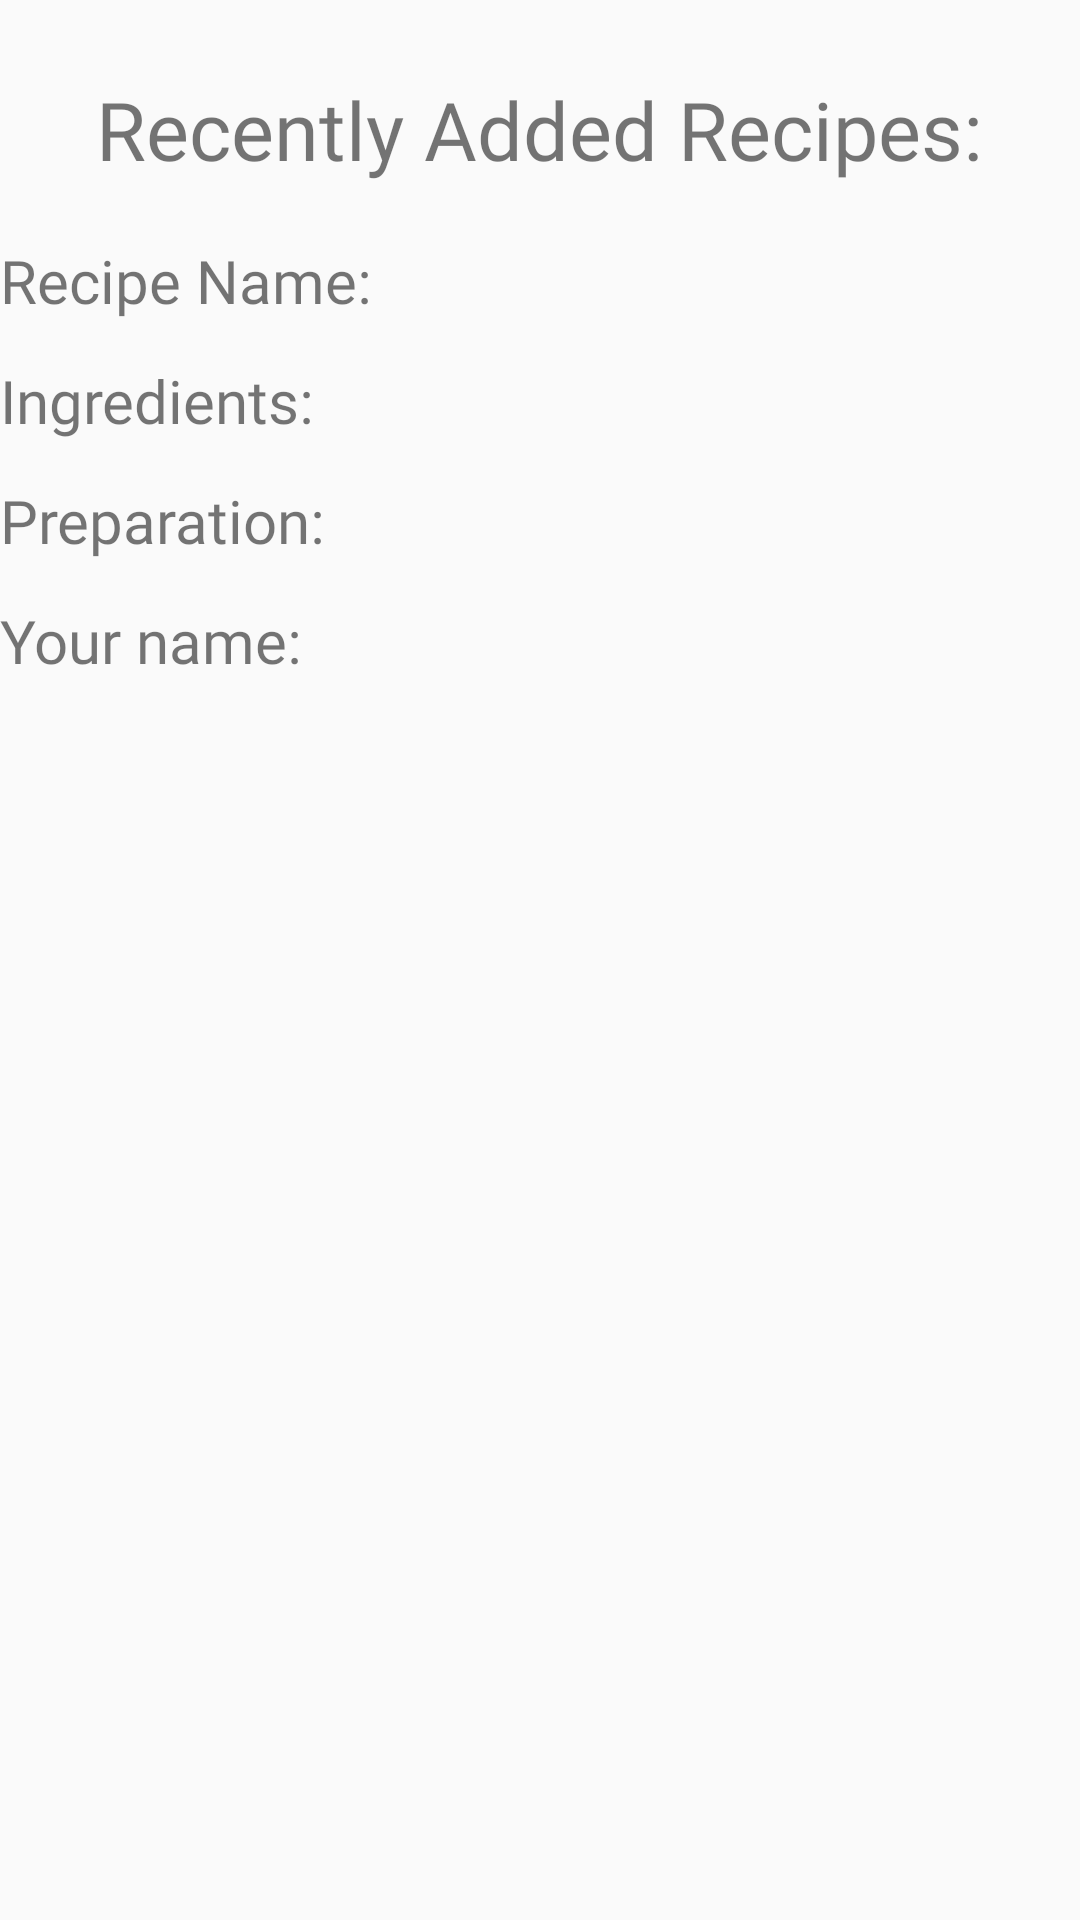

Android layout source for this screen:
<!-- AndroidManifest.xml: activity theme AppTheme.ActionBar -->
<!-- res/layout/activity_new_recipe.xml -->
<?xml version="1.0" encoding="utf-8"?>
<RelativeLayout xmlns:android="http://schemas.android.com/apk/res/android"
    xmlns:tools="http://schemas.android.com/tools"
    android:layout_width="match_parent"
    android:layout_height="match_parent"
    tools:context=".NewRecipeActivity">
    <ImageView
        android:id="@+id/imageView"
        android:layout_width="wrap_content"
        android:layout_height="match_parent"
        android:scaleType="centerCrop"
        android:src="@drawable/donut" />

    <TextView
        android:id="@+id/textView9"
        android:layout_width="wrap_content"
        android:layout_height="wrap_content"
        android:layout_centerHorizontal="true"
        android:layout_marginTop="25dp"
        android:fontFamily="@font/roboto_medium"
        android:text="Recently Added Recipes:"
        android:textSize="27sp"/>


    <TextView
        android:id="@+id/recipeNameTextView"
        android:layout_width="wrap_content"
        android:layout_height="wrap_content"
        android:layout_marginTop="80dp"
        android:fontFamily="@font/roboto_medium"
        android:text="Recipe Name:"
        android:textSize="20sp"/>

    <TextView
        android:id="@+id/ingredientsTextView"
        android:layout_width="wrap_content"
        android:layout_height="wrap_content"
        android:layout_marginTop="120dp"
        android:fontFamily="@font/roboto_medium"
        android:text="Ingredients:"
        android:textSize="20sp"/>

    <TextView
        android:id="@+id/preparationTextView"
        android:layout_width="wrap_content"
        android:layout_height="wrap_content"
        android:layout_marginTop="160dp"
        android:fontFamily="@font/roboto_medium"
        android:text="Preparation:"
        android:textSize="20sp"/>

    <TextView
        android:id="@+id/personNameTextView"
        android:layout_width="wrap_content"
        android:layout_height="wrap_content"
        android:layout_marginTop="200dp"
        android:fontFamily="@font/roboto_medium"
        android:text="Your name:"
        android:textSize="20sp"/>

</RelativeLayout>
<!-- resources referenced by this layout -->
<resources>
  <style name="AppTheme.ActionBar" parent="AppTheme">
          
          <item name="colorPrimary">@color/colorPrimary</item>
          <item name="colorPrimaryDark">@color/colorPrimaryDark</item>
          <item name="colorAccent">@color/colorAccent</item>
          <item name="windowActionBar">true</item>
          <item name="windowNoTitle">false</item>
      </style>
  <style name="AppTheme" parent="Theme.AppCompat.Light.DarkActionBar">
          
          <item name="colorPrimary">@color/colorPrimary</item>
          <item name="colorPrimaryDark">@color/colorPrimaryDark</item>
          <item name="colorAccent">@color/colorAccent</item>
          <item name="windowActionBar">false</item>
          <item name="windowNoTitle">true</item>
      </style>
  <color name="colorPrimary">#3ECCB3</color>
  <color name="colorPrimaryDark">#0E4747</color>
  <color name="colorAccent">#1E6754</color>
</resources>
